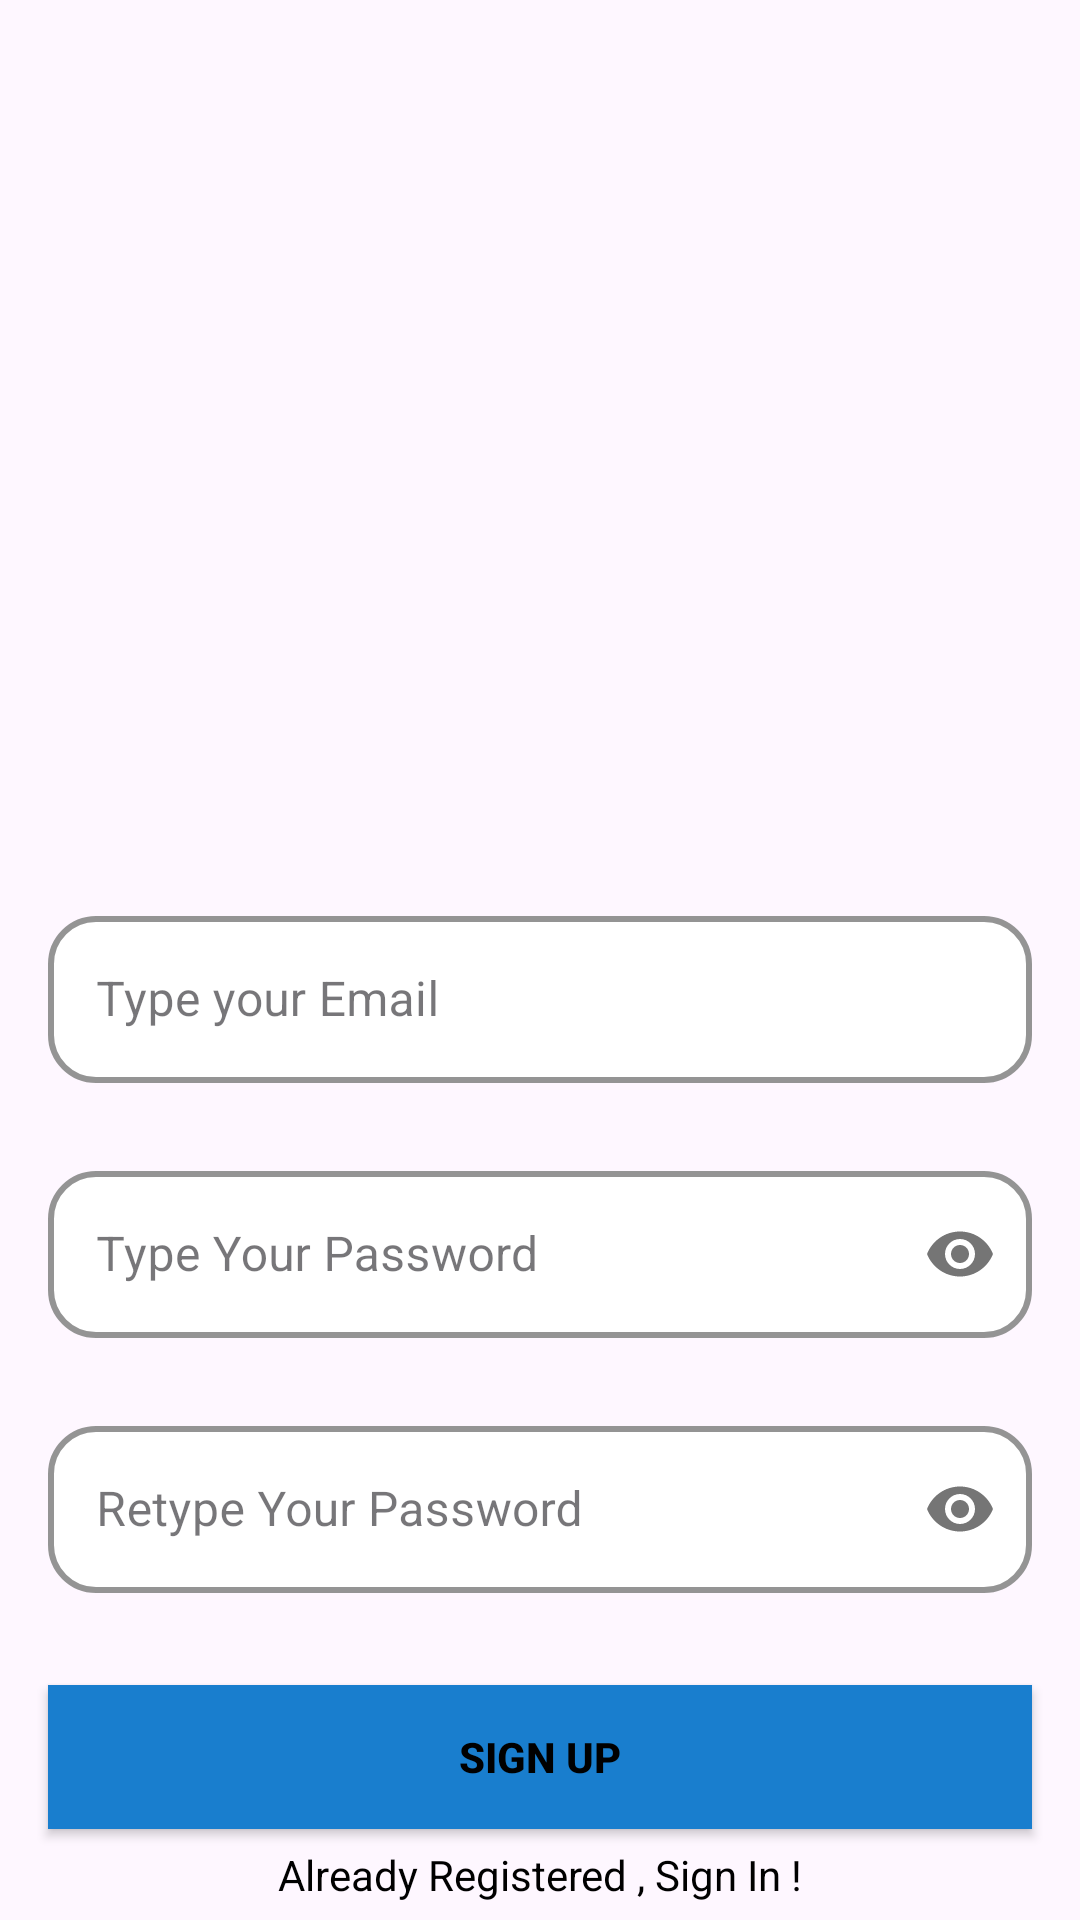

Produce the Android XML layout that renders to this screen, including the resource entries it uses.
<!-- AndroidManifest.xml: application theme Theme.HireJacks -->
<!-- res/layout/activity_sign_up.xml -->
<?xml version="1.0" encoding="utf-8"?>
<androidx.constraintlayout.widget.ConstraintLayout xmlns:android="http://schemas.android.com/apk/res/android"
    xmlns:app="http://schemas.android.com/apk/res-auto"
    xmlns:tools="http://schemas.android.com/tools"
    android:layout_width="match_parent"
    android:layout_height="match_parent"
    android:background="@drawable/signup_screen"
    tools:context=".signupactivity">


    <com.google.android.material.textfield.TextInputLayout
        android:id="@+id/emailLayout"
        style="@style/LoginTextInputOuterFieldStyle"
        android:layout_width="match_parent"
        android:layout_height="wrap_content"
        android:layout_marginHorizontal="16dp"
        android:layout_marginTop="300dp"
        app:boxStrokeColor="@color/blue"
        app:hintTextColor="@color/blue"
        app:layout_constraintEnd_toEndOf="parent"
        app:layout_constraintHorizontal_bias="0.5"
        app:layout_constraintStart_toStartOf="parent"
        app:layout_constraintTop_toTopOf="parent">

        <com.google.android.material.textfield.TextInputEditText
            android:id="@+id/emailEt"
            style="@style/LoginTextInputInnerFieldStyle"
            android:layout_width="match_parent"
            android:layout_height="wrap_content"
            android:hint="Type your Email"
            android:inputType="textEmailAddress" />
    </com.google.android.material.textfield.TextInputLayout>

    <com.google.android.material.textfield.TextInputLayout
        android:id="@+id/passwordLayout"
        style="@style/LoginTextInputOuterFieldStyle"
        android:layout_width="match_parent"
        android:layout_height="wrap_content"
        android:layout_marginHorizontal="16dp"
        android:layout_marginTop="24dp"
        app:boxStrokeColor="@color/blue"
        app:hintTextColor="@color/blue"
        app:layout_constraintEnd_toEndOf="parent"
        app:layout_constraintHorizontal_bias="0.5"
        app:layout_constraintStart_toStartOf="parent"
        app:layout_constraintTop_toBottomOf="@id/emailLayout"
        app:passwordToggleEnabled="true">

        <com.google.android.material.textfield.TextInputEditText
            android:id="@+id/passET"
            style="@style/LoginTextInputInnerFieldStyle"
            android:layout_width="match_parent"
            android:layout_height="wrap_content"
            android:hint="Type Your Password"
            android:inputType="textPassword" />
    </com.google.android.material.textfield.TextInputLayout>

    <com.google.android.material.textfield.TextInputLayout
        android:id="@+id/confirmPasswordLayout"
        style="@style/LoginTextInputOuterFieldStyle"
        android:layout_width="match_parent"
        android:layout_height="wrap_content"
        android:layout_marginHorizontal="16dp"
        android:layout_marginTop="24dp"
        app:boxStrokeColor="@color/blue"
        app:hintTextColor="@color/blue"
        app:layout_constraintEnd_toEndOf="parent"
        app:layout_constraintHorizontal_bias="0.5"
        app:layout_constraintStart_toStartOf="parent"
        app:layout_constraintTop_toBottomOf="@id/passwordLayout"
        app:passwordToggleEnabled="true">

        <com.google.android.material.textfield.TextInputEditText
            android:id="@+id/confirmPassEt"
            style="@style/LoginTextInputInnerFieldStyle"
            android:layout_width="match_parent"
            android:layout_height="wrap_content"
            android:hint="Retype Your Password"
            android:inputType="textPassword" />
    </com.google.android.material.textfield.TextInputLayout>

    <androidx.appcompat.widget.AppCompatButton
        android:id="@+id/button"
        android:layout_width="0dp"
        android:layout_height="wrap_content"
        android:layout_marginHorizontal="16dp"
        android:background="@color/blue"
        android:text="Sign Up"
        android:textColor="@color/black"
        android:textStyle="bold"
        app:layout_constraintBottom_toBottomOf="parent"
        app:layout_constraintEnd_toEndOf="parent"
        app:layout_constraintHorizontal_bias="0.5"
        app:layout_constraintStart_toStartOf="parent"
        app:layout_constraintTop_toBottomOf="@+id/confirmPasswordLayout" />
    <TextView
        android:id="@+id/textView"
        android:layout_width="wrap_content"
        android:layout_height="wrap_content"
        android:textColor="@color/black"
        android:text="Already Registered , Sign In !"
        app:layout_constraintBottom_toBottomOf="parent"
        app:layout_constraintEnd_toEndOf="parent"
        app:layout_constraintHorizontal_bias="0.5"
        app:layout_constraintStart_toStartOf="parent"
        app:layout_constraintTop_toBottomOf="@+id/button" />
</androidx.constraintlayout.widget.ConstraintLayout>
<!-- resources referenced by this layout -->
<resources>
  <color name="black">#FF000000</color>
  <color name="blue">#197ECE</color>
  <style name="LoginTextInputInnerFieldStyle" parent="Widget.MaterialComponents.TextInputEditText.OutlinedBox">
          <item name="android:textColor">#000000</item>
          <item name="android:textSize">16sp</item>
          <item name="hintTextColor">#808080</item>
  
      </style>
  <style name="LoginTextInputOuterFieldStyle" parent="Widget.MaterialComponents.TextInputLayout.OutlinedBox">
          <item name="boxBackgroundColor">#FFFFFF</item>
          <item name="boxCornerRadiusTopStart">16dp</item>
          <item name="boxCornerRadiusTopEnd">16dp</item>
          <item name="boxCornerRadiusBottomStart">16dp</item>
          <item name="boxCornerRadiusBottomEnd">16dp</item>
          <item name="boxStrokeColor">#0D47A1</item>
          <item name="boxStrokeWidth">2dp</item>
      </style>
  <style name="Theme.HireJacks" parent="Base.Theme.HireJacks" />
  <style name="Base.Theme.HireJacks" parent="Theme.Material3.DayNight.NoActionBar">
          
          
      </style>
</resources>
